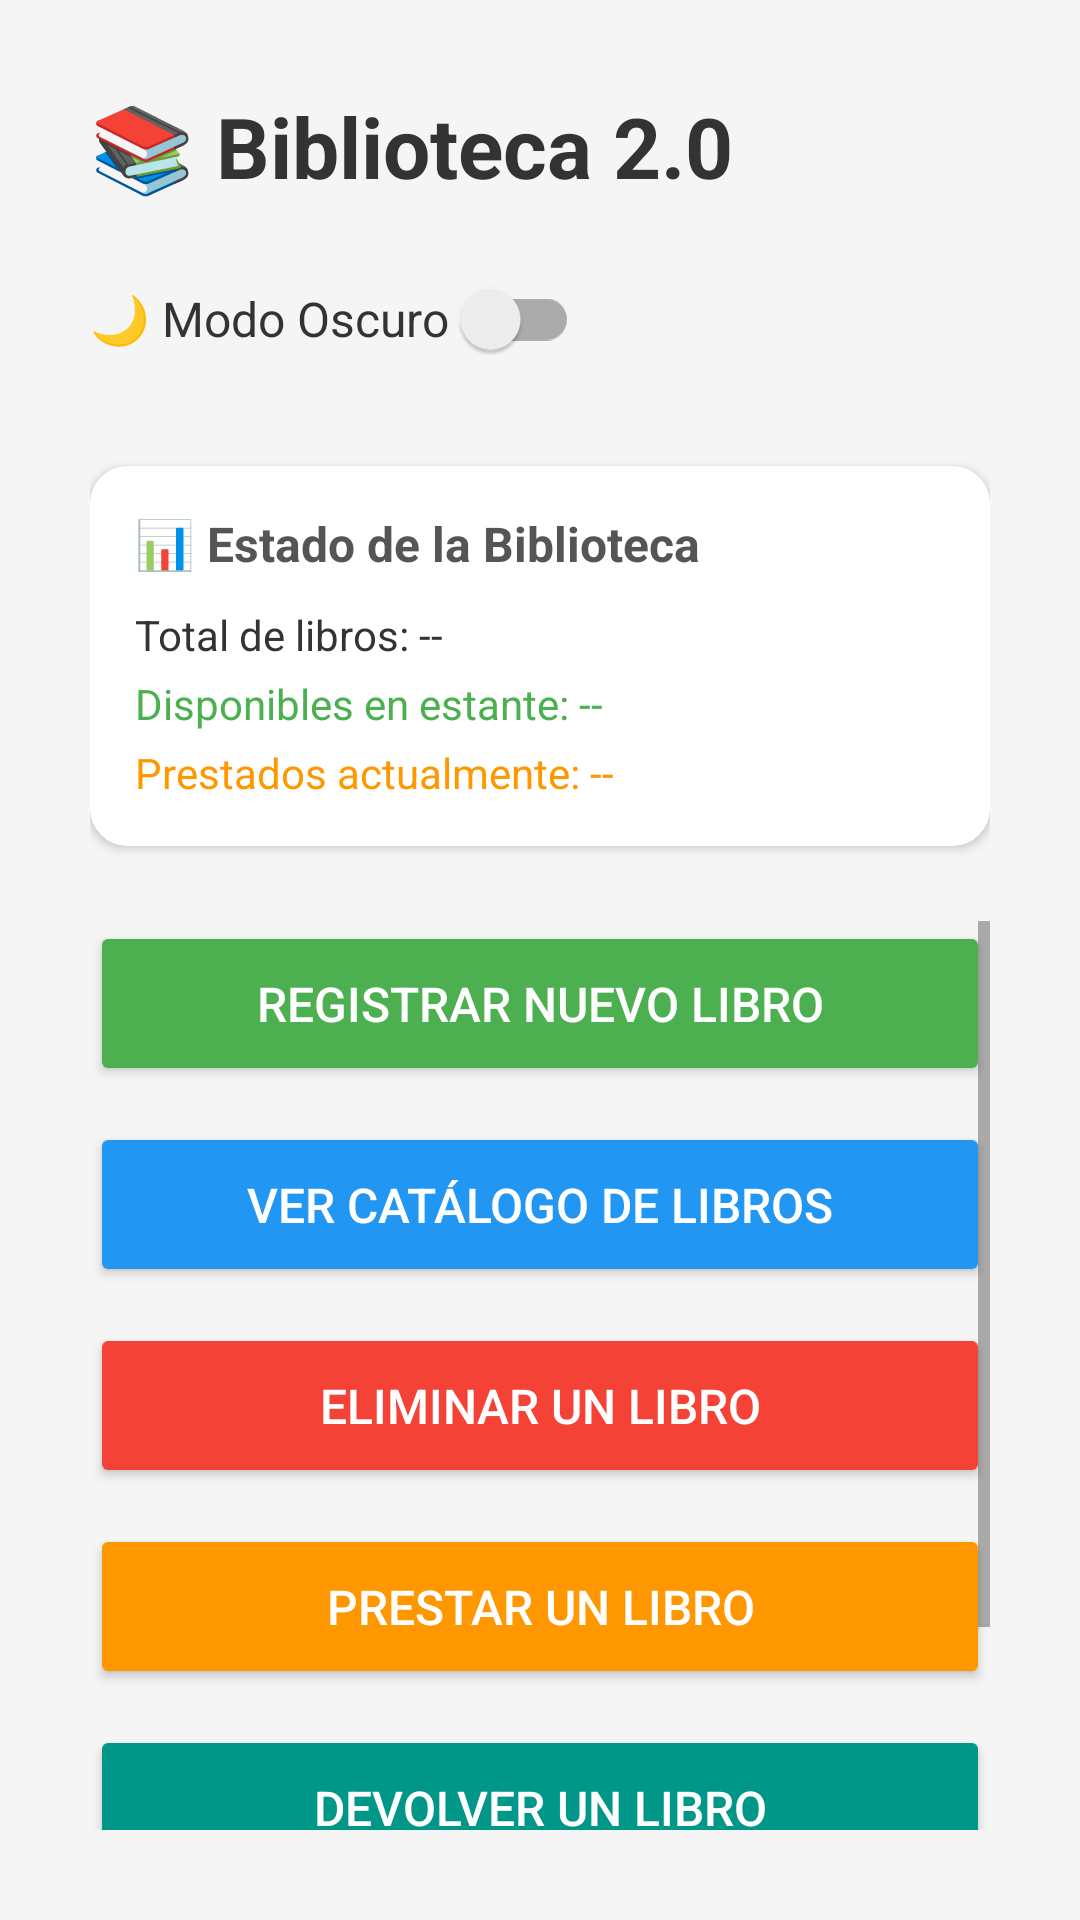

The Android layout XML behind this screen, and the referenced resources:
<!-- AndroidManifest.xml: application theme Theme.Libros2 -->
<!-- res/layout/activity_main.xml -->
<?xml version="1.0" encoding="utf-8"?>
<LinearLayout xmlns:android="http://schemas.android.com/apk/res/android"
    android:layout_width="match_parent"
    android:layout_height="match_parent"
    android:orientation="vertical"
    android:padding="30dp"
    android:background="@color/colorFondo">

    
    <TextView
        android:layout_width="wrap_content"
        android:layout_height="wrap_content"
        android:text="📚 Biblioteca 2.0"
        android:textSize="28sp"
        android:textStyle="bold"
        android:textColor="@color/colorTextoPrincipal"
        android:layout_marginBottom="15dp" />

    
    <androidx.appcompat.widget.SwitchCompat
        android:id="@+id/switchModoOscuro"
        android:layout_width="wrap_content"
        android:layout_height="wrap_content"
        android:text="🌙 Modo Oscuro "
        android:textSize="16sp"
        android:textColor="@color/colorTextoPrincipal"
        android:layout_marginBottom="25dp"
        android:gravity="center_vertical" />

    
    <LinearLayout
        android:layout_width="match_parent"
        android:layout_height="wrap_content"
        android:orientation="vertical"
        android:padding="15dp"
        android:background="@drawable/caja_redondeada"
        android:backgroundTint="@color/colorTarjeta"
        android:layout_marginBottom="25dp"
        android:elevation="2dp">

        <TextView
            android:layout_width="wrap_content"
            android:layout_height="wrap_content"
            android:text="📊 Estado de la Biblioteca"
            android:textStyle="bold"
            android:textSize="16sp"
            android:textColor="@color/colorTextoSecundario"
            android:layout_marginBottom="10dp" />

        <TextView
            android:id="@+id/tvTotalLibros"
            android:layout_width="wrap_content"
            android:layout_height="wrap_content"
            android:text="Total de libros: --"
            android:textSize="14sp"
            android:textColor="@color/colorTextoPrincipal"
            android:layout_marginBottom="4dp" />

        <TextView
            android:id="@+id/tvLibrosDisponibles"
            android:layout_width="wrap_content"
            android:layout_height="wrap_content"
            android:text="Disponibles en estante: --"
            android:textSize="14sp"
            android:textColor="#4CAF50"
            android:layout_marginBottom="4dp" />

        <TextView
            android:id="@+id/tvLibrosPrestados"
            android:layout_width="wrap_content"
            android:layout_height="wrap_content"
            android:text="Prestados actualmente: --"
            android:textSize="14sp"
            android:textColor="#FF9800" />
    </LinearLayout>

    
    <ScrollView
        android:layout_width="match_parent"
        android:layout_height="0dp"
        android:layout_weight="1">

        <LinearLayout
            android:layout_width="match_parent"
            android:layout_height="wrap_content"
            android:orientation="vertical">

            
            <Button
                android:id="@+id/btnMenuRegistrar"
                android:layout_width="match_parent"
                android:layout_height="55dp"
                android:text="Registrar Nuevo Libro"
                android:backgroundTint="#4CAF50"
                android:textColor="#FFFFFF"
                android:textSize="16sp"
                android:layout_marginBottom="12dp" />

            <Button
                android:id="@+id/btnMenuVer"
                android:layout_width="match_parent"
                android:layout_height="55dp"
                android:text="Ver Catálogo de Libros"
                android:backgroundTint="#2196F3"
                android:textColor="#FFFFFF"
                android:textSize="16sp"
                android:layout_marginBottom="12dp" />

            <Button
                android:id="@+id/btnMenuEliminar"
                android:layout_width="match_parent"
                android:layout_height="55dp"
                android:text="Eliminar un Libro"
                android:backgroundTint="#F44336"
                android:textColor="#FFFFFF"
                android:textSize="16sp"
                android:layout_marginBottom="12dp" />

            <Button
                android:id="@+id/btnMenuPrestar"
                android:layout_width="match_parent"
                android:layout_height="55dp"
                android:text="Prestar un Libro"
                android:backgroundTint="#FF9800"
                android:textColor="#FFFFFF"
                android:textSize="16sp"
                android:layout_marginBottom="12dp" />

            <Button
                android:id="@+id/btnMenuDevolver"
                android:layout_width="match_parent"
                android:layout_height="55dp"
                android:text="Devolver un Libro"
                android:backgroundTint="#009688"
                android:textColor="#FFFFFF"
                android:textSize="16sp"
                android:layout_marginBottom="12dp" />

            <Button
                android:id="@+id/btnMenuHistorialPagos"
                android:layout_width="match_parent"
                android:layout_height="55dp"
                android:text="💰 Historial de Pagos"
                android:backgroundTint="#9C27B0"
                android:textColor="#FFFFFF"
                android:textSize="16sp" />

        </LinearLayout>

    </ScrollView>

</LinearLayout>
<!-- resources referenced by this layout -->
<resources>
  <color name="colorFondo">#F5F5F5</color>
  <color name="colorTarjeta">#FFFFFF</color>
  <color name="colorTextoPrincipal">#333333</color>
  <color name="colorTextoSecundario">#555555</color>
  <!-- drawable caja_redondeada (drawable) -->
  <?xml version="1.0" encoding="utf-8"?>
  <shape xmlns:android="http://schemas.android.com/apk/res/android"
      android:shape="rectangle">
  
      <solid android:color="#FFFFFF"/>
  
      <corners android:radius="12dp"/>
  
      <stroke
          android:width="1dp"
          android:color="#CCCCCC"/>
  </shape>
  <style name="Theme.Libros2" parent="Theme.MaterialComponents.DayNight.NoActionBar">
          <item name="colorPrimary">@color/purple_500</item>
          <item name="colorPrimaryVariant">@color/purple_700</item>
          <item name="colorOnPrimary">@color/white</item>
          <item name="colorSecondary">@color/teal_200</item>
          <item name="colorSecondaryVariant">@color/teal_700</item>
          <item name="colorOnSecondary">@color/black</item>
          <item name="android:statusBarColor">?attr/colorPrimaryVariant</item>
      </style>
  <color name="purple_500">#FF6200EE</color>
  <color name="purple_700">#FF3700B3</color>
  <color name="white">#FFFFFFFF</color>
  <color name="teal_200">#FF03DAC5</color>
  <color name="teal_700">#FF018786</color>
  <color name="black">#FF000000</color>
</resources>
